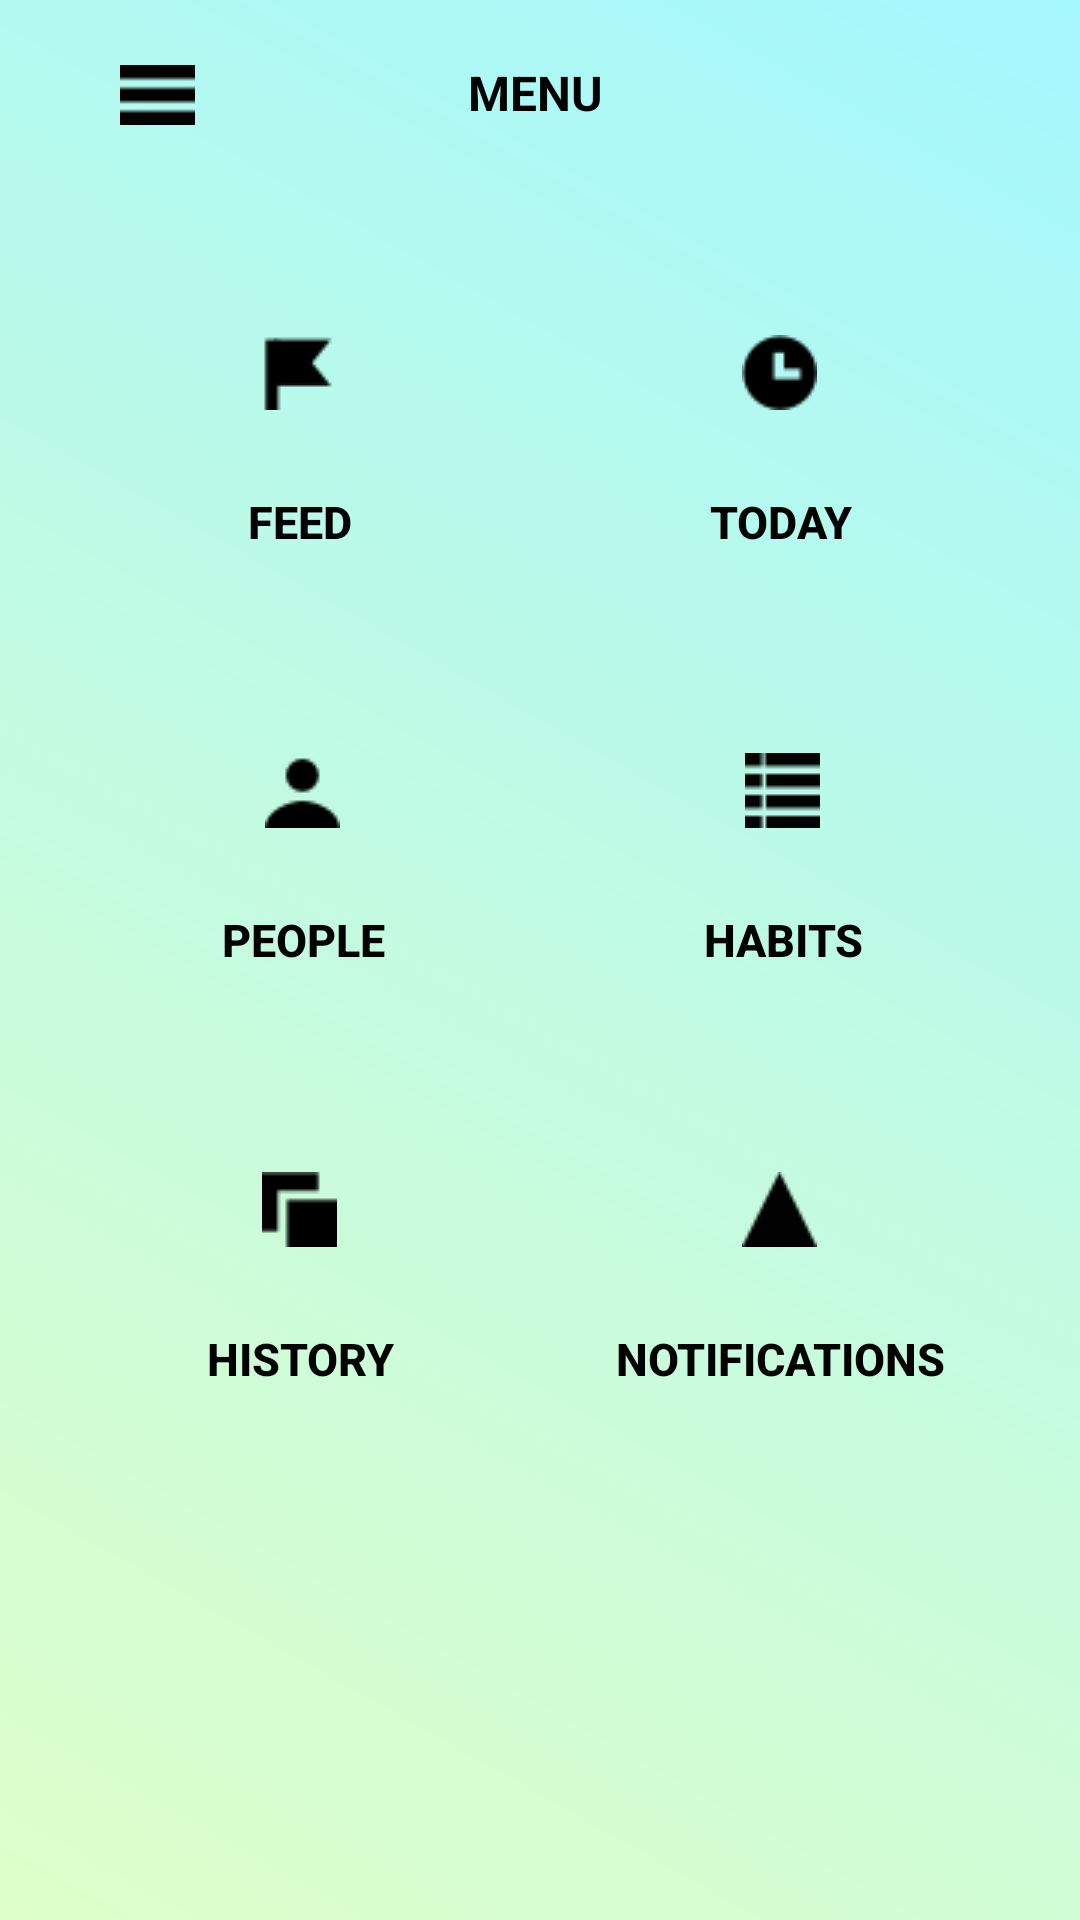

This screen was rendered from an Android layout file. Write that file and the resources it references.
<!-- AndroidManifest.xml: application theme AppTheme -->
<!-- res/layout/menu.xml -->
<?xml version="1.0" encoding="utf-8"?>
<LinearLayout xmlns:android="http://schemas.android.com/apk/res/android"
              xmlns:app="http://schemas.android.com/apk/res-auto"
              android:layout_width="match_parent"
              android:layout_height="match_parent"
              android:background="@drawable/gradient"
              android:orientation="vertical"
              android:paddingLeft="20dp"
              android:paddingRight="20dp"
              android:weightSum="4">

    <android.support.constraint.ConstraintLayout
        android:layout_width="match_parent"
        android:layout_height="wrap_content"
        android:paddingTop="20dp"
        android:paddingBottom="40dp"
        android:paddingLeft="20dp"
        android:paddingRight="23dp">
        <TextView
            android:id="@+id/textView2"
            android:layout_width="0dp"
            android:layout_height="wrap_content"
            android:layout_marginEnd="25dp"
            android:text="MENU"
            android:textAlignment="center"
            android:textColor="@color/colorPrimaryDark"
            android:textSize="16dp"
            android:textStyle="bold"
            app:layout_constraintBottom_toBottomOf="parent"
            app:layout_constraintEnd_toEndOf="parent"
            app:layout_constraintStart_toEndOf="@+id/menu_button"/>

        <Button
            android:id="@+id/menu_button"
            android:layout_width="25dp"
            android:layout_height="20dp"
            android:layout_marginBottom="0dp"
            android:layout_marginStart="0dp"
            android:layout_weight="0.00"
            android:background="@drawable/menu"
            app:layout_constraintBottom_toBottomOf="parent"
            app:layout_constraintStart_toStartOf="parent"/>

    </android.support.constraint.ConstraintLayout>

    <LinearLayout
        android:layout_width="match_parent"
        android:layout_height="0dp"
        android:layout_weight="1"
        android:orientation="horizontal"
        android:weightSum="2">

        <Button
            android:id="@+id/feed_button"
            style="@style/Widget.AppCompat.Button.Borderless.Colored"
            android:layout_width="0dp"
            android:layout_height="fill_parent"
            android:layout_weight="1"
            android:drawableTop="@drawable/feed"
            android:text="FEED"
            android:textSize="15dp"
            android:paddingTop="30dp"
            android:textStyle="bold"/>

        <Button
            style="@style/Widget.AppCompat.Button.Borderless.Colored"
            android:id="@+id/today_button"
            android:layout_width="0dp"
            android:layout_height="fill_parent"
            android:drawableTop="@drawable/today"
            android:layout_weight="1"
            android:text="TODAY"
            android:paddingTop="30dp"
            android:textSize="15dp"
            android:textStyle="bold"/>

    </LinearLayout>

    <LinearLayout
        android:layout_width="match_parent"
        android:layout_height="0dp"
        android:layout_weight="1"
        android:orientation="horizontal"
        android:weightSum="2" >

        <Button
            android:id="@+id/people_button"
            style="@style/Widget.AppCompat.Button.Borderless.Colored"
            android:layout_width="4dp"
            android:layout_height="fill_parent"
            android:layout_weight="1"
            android:drawableTop="@drawable/people"
            android:text="PEOPLE"
            android:paddingTop="30dp"
            android:textSize="15dp"
            android:textStyle="bold"/>

        <Button
            style="@style/Widget.AppCompat.Button.Borderless.Colored"
            android:id="@+id/habits_button"
            android:layout_width="0dp"
            android:layout_height="fill_parent"
            android:drawableTop="@drawable/habits"
            android:layout_weight="1"
            android:paddingTop="30dp"
            android:text="HABITS"
            android:textSize="15dp"
            android:textStyle="bold"/>

    </LinearLayout>

    <LinearLayout
        android:layout_width="match_parent"
        android:layout_height="0dp"
        android:layout_weight="1"
        android:orientation="horizontal"
        android:weightSum="2" >

        <Button
            style="@style/Widget.AppCompat.Button.Borderless.Colored"
            android:id="@+id/history_button"
            android:layout_width="0dp"
            android:layout_height="fill_parent"
            android:drawableTop="@drawable/history"
            android:paddingTop="30dp"
            android:layout_weight="1"
            android:text="HISTORY"
            android:textSize="15dp"
            android:textStyle="bold"/>

        <Button
            style="@style/Widget.AppCompat.Button.Borderless.Colored"
            android:id="@+id/notifications_button"
            android:layout_width="0dp"
            android:layout_height="fill_parent"
            android:drawableTop="@drawable/notifications"
            android:paddingTop="30dp"
            android:layout_weight="1"
            android:text="NOTIFICATIONS"
            android:textSize="15dp"
            android:textStyle="bold"/>

    </LinearLayout>



</LinearLayout>
<!-- resources referenced by this layout -->
<resources>
  <color name="colorPrimaryDark">#020202</color>
  <!-- drawable feed: png bitmap (drawable, 316 bytes) -->
  <!-- drawable gradient (drawable) -->
  <?xml version="1.0" encoding="utf-8"?>
  <shape xmlns:android="http://schemas.android.com/apk/res/android"
      android:shape="rectangle">
      
      <gradient
          android:startColor="#DEFFC9"
          android:centerColor="#C2FBE2"
          android:endColor="#A5F8FE"
          android:angle="45" />
  </shape>
  <!-- drawable habits: png bitmap (drawable, 198 bytes) -->
  <!-- drawable history: png bitmap (drawable, 216 bytes) -->
  <!-- drawable menu: png bitmap (drawable, 112 bytes) -->
  <!-- drawable notifications: png bitmap (drawable, 290 bytes) -->
  <!-- drawable people: png bitmap (drawable, 404 bytes) -->
  <!-- drawable today: png bitmap (drawable, 473 bytes) -->
  <style name="AppTheme" parent="Theme.AppCompat.NoActionBar">
          
          <item name="colorPrimary">@color/colorPrimary</item>
          <item name="colorPrimaryDark">@color/colorPrimaryDark</item>
          <item name="colorAccent">@color/colorAccent</item>
      </style>
  <color name="colorPrimary">#020202</color>
  <color name="colorAccent">#020202</color>
</resources>
